Run: headless pygame with SDL's dummy video driver; simulated clock (each Clock.tick advances the game by its frame time, no real sleeping); random seed 0; keys injected as events and as key.get_pressed() state; no mouse input.
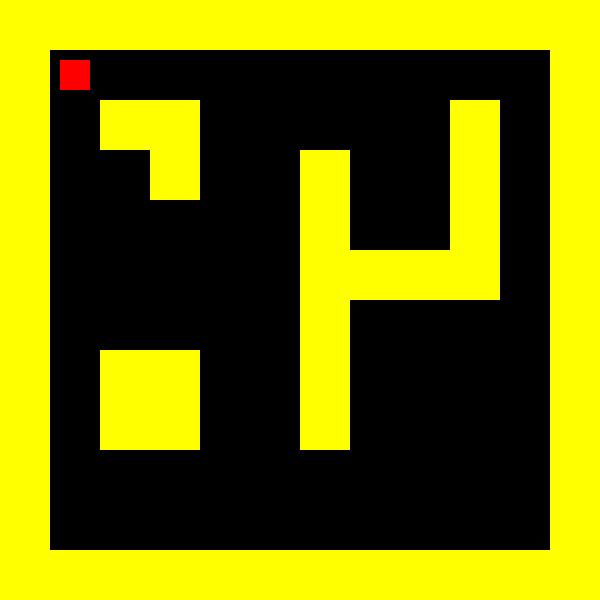
Frame 1 of 4 · flips 1–60 · no input
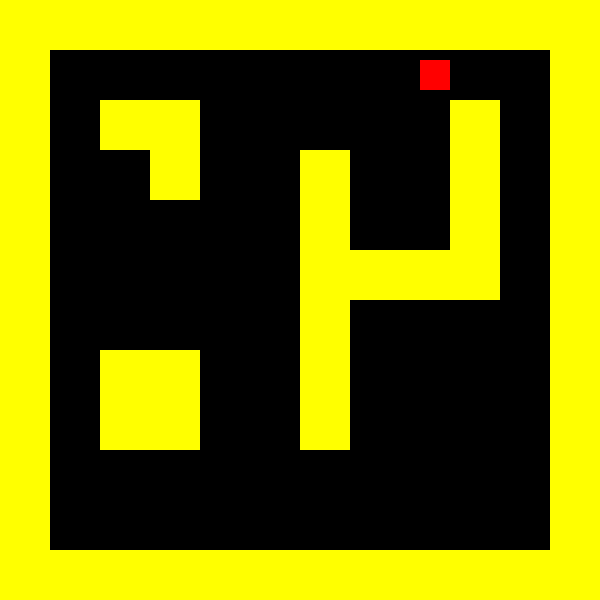
Frame 2 of 4 · flips 61–180 · tapped SPACE, RETURN · held RIGHT (→), D
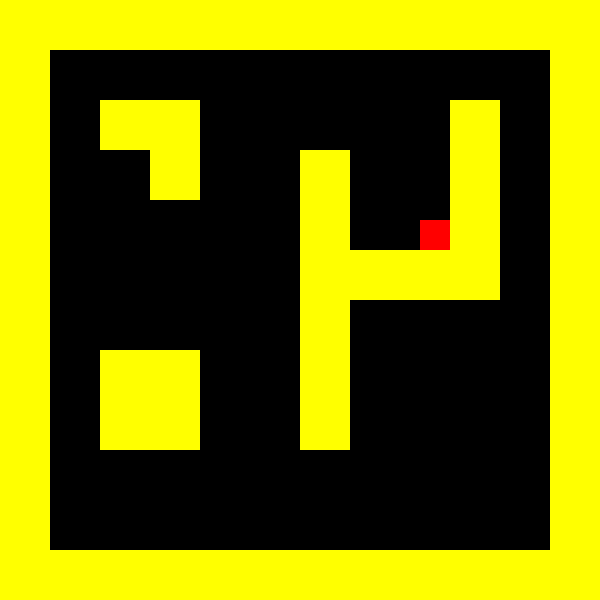
Frame 3 of 4 · flips 181–300 · held DOWN (↓), S
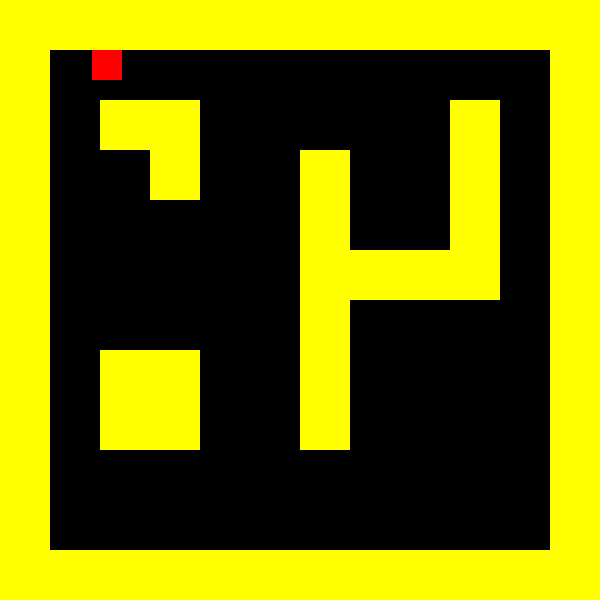
Frame 4 of 4 · flips 301–420 · held LEFT (←), A, UP (↑), W

The pygame program that drew these frames:

# https://stackoverflow.com/questions/68825905/
# import pygame
import pygame

# initialise pygame, set display and clock
pygame.init()
screen = pygame.display.set_mode((600, 600))
clock = pygame.time.Clock()

# constant for tile size, this size is because screen is 600x600 pixels,
# there are 12 tiles per column per row so each tile gets displayed
TILE = 50

# world matrix, this is where you create the world layout of tiles,
# if you want to have thinner walls, increase the row and grid count
# and decrease the tile size
world = [
    [1, 1, 1, 1, 1, 1, 1, 1, 1, 1, 1, 1],
    [1, 0, 0, 0, 0, 0, 0, 0, 0, 0, 0, 1],
    [1, 0, 1, 1, 0, 0, 0, 0, 0, 1, 0, 1],
    [1, 0, 0, 1, 0, 0, 1, 0, 0, 1, 0, 1],
    [1, 0, 0, 0, 0, 0, 1, 0, 0, 1, 0, 1],
    [1, 0, 0, 0, 0, 0, 1, 1, 1, 1, 0, 1],
    [1, 0, 0, 0, 0, 0, 1, 0, 0, 0, 0, 1],
    [1, 0, 1, 1, 0, 0, 1, 0, 0, 0, 0, 1],
    [1, 0, 1, 1, 0, 0, 1, 0, 0, 0, 0, 1],
    [1, 0, 0, 0, 0, 0, 0, 0, 0, 0, 0, 1],
    [1, 0, 0, 0, 0, 0, 0, 0, 0, 0, 0, 1],
    [1, 1, 1, 1, 1, 1, 1, 1, 1, 1, 1, 1],
]

# tile list which will contain all the valid tiles (rectangles)
# you could append also the number and then change the number
# in the world matrix to apply some different textures
tile_list = []
for row_num, row in enumerate(world):
    for col_num, col in enumerate(row):
        # if the current tile is 1 in the matrix then calculate
        # its position and append the rectangular area to the tile_list
        if col == 1:
            x, y = col_num * TILE, row_num * TILE
            rect = pygame.Rect(x, y, TILE, TILE)
            tile_list.append(rect)

# player stuff, like player's rectangle to allow for
# easier collision detection
player_rect = pygame.Rect(60, 60, 30, 30)
vel = 3
fps = 60

while True:
    clock.tick(fps)
    screen.fill((0, 0, 0))
    
    # get pressed keys
    keys = pygame.key.get_pressed()
    # delta x and delta y values that allow to move
    # player in either direction, they are like
    # a helper variable since
    # they don't directly affect player movement thus
    # allowing for additional checks like collision detection
    dx, dy = 0, 0
    # the basic key stuff, the reason to reduce instead of set the 
    # value is in case both keys are pressed so that the player stays in place
    # basically makes both keys equivalent
    if keys[pygame.K_UP]:
        dy -= vel
    if keys[pygame.K_DOWN]:
        dy += vel
    if keys[pygame.K_RIGHT]:
        dx += vel
    if keys[pygame.K_LEFT]:
        dx -= vel
    
    # this is where collision detection starts
    # first I create two projections of where the player might be
    # depending on what keys they pressed, `.move()` returns a new
    # rectangle allowing to easily apply `.colliderect()  method
    x_projection = player_rect.move(dx, 0)
    y_projection = player_rect.move(0, dy)
    # now for each placed tile check against collision
    for tile in tile_list:
        # also draw the rectangle here too
        pygame.draw.rect(screen, (255, 255, 0), tile)

        # can add the border
        # pygame.draw.rect(screen, (255, 255, 255), tile, width=1)
        
        # `pygame.Rect` has a built-in method for checking the collision
        if x_projection.colliderect(tile):
            print(tile)
            # depending on player movement calculate delta x
            # so that the player can touch the wall and there
            # wouldn't be any gaps between player and wall
            # the same logic for checking
            # y collision
            if dx > 0:
                dx = tile.left - player_rect.right
            elif dx < 0:
                dx = tile.right - player_rect.left

        elif tile.colliderect(y_projection):
            print(tile)
            if dy > 0:
                dy = tile.top - player_rect.bottom
            elif dy < 0:
                dy = tile.bottom - player_rect.top
    
    # move the player's rectangle in place meaning
    # it moves the actual rectangle instead of returning
    # an new one as `.move` would do
    player_rect.move_ip(dx, dy)
    # draw the player cube on screen
    pygame.draw.rect(screen, (255, 0, 0), player_rect)
    # can also draw border
    # pygame.draw.rect(screen, (0, 0, 255), player_rect, width=1)

    # event checking
    for event in pygame.event.get():
        if event.type == pygame.QUIT:
            exit()
    # remember to update the display
    pygame.display.update()
